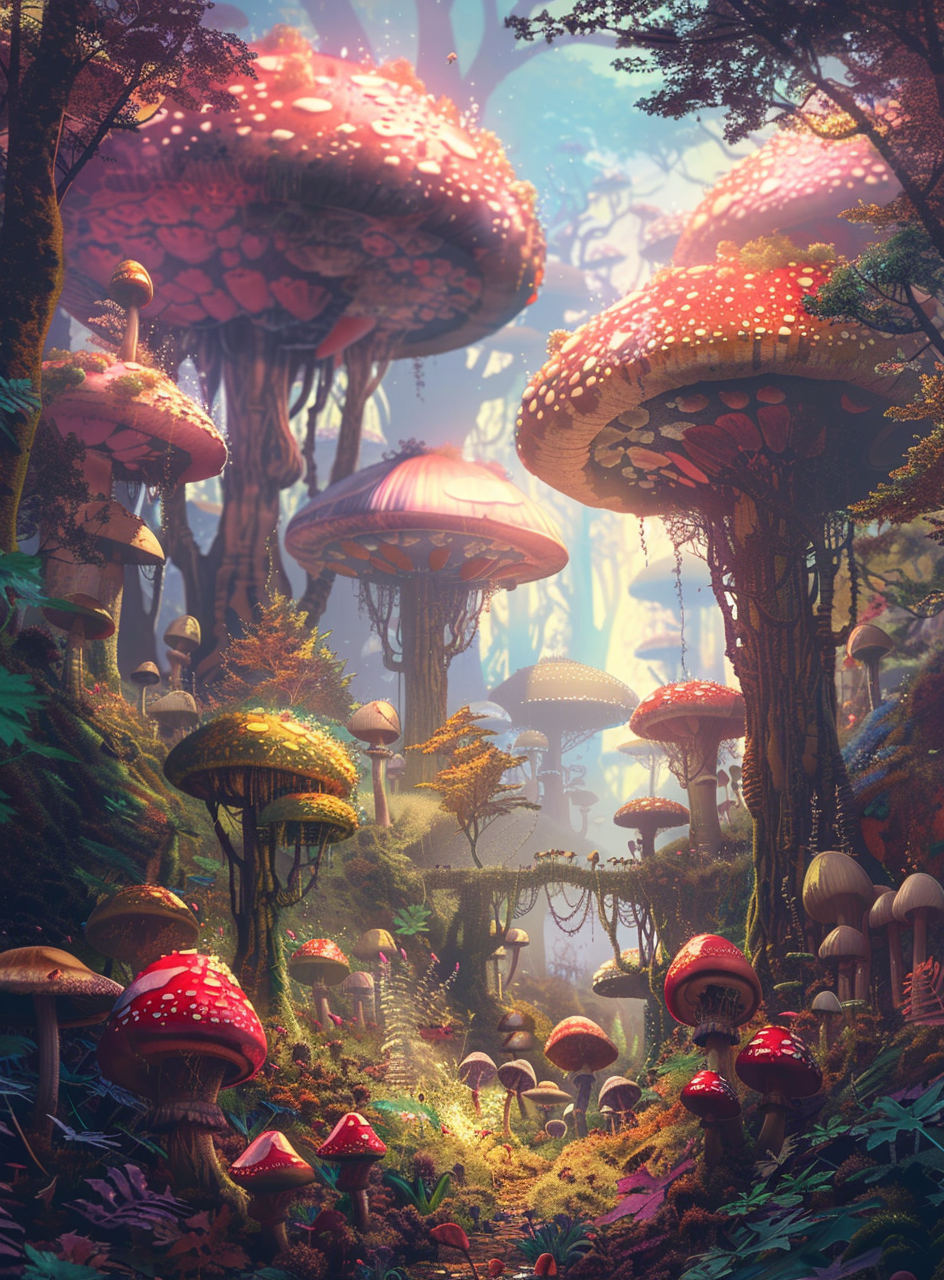
Generation parameters embedded in this image by Midjourney (PNG 'Description' text chunk):
a fantasy world with lots of mushrooms, digital art style, colorful illustration, high resolution --ar 89:121 Job ID: fd9b190d-33d4-4879-9680-ef6e9cb54d8c